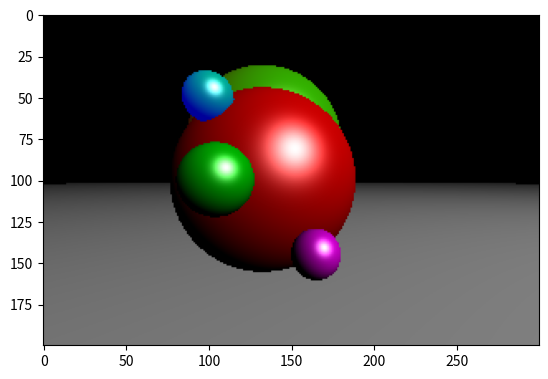

Here is the Python script that generated this plot:
import numpy as np
import matplotlib.pyplot as plt

# from bvh import *


import numpy as np
from math import *
# from raytracer_premature import Sphere


class BoundingBox:
    def __init__(self, objects):
        self.bounds = self.compute_bounds(objects)
        minx = self.bounds[0][0]
        miny = self.bounds[0][1]
        minz = self.bounds[0][2]
        maxx = self.bounds[1][0]
        maxy = self.bounds[1][1]
        maxz = self.bounds[1][2]
        self.coordinates = ([(minx, miny, minz), (minx, maxy, minz), (minx, maxy, maxz), (minx, miny, maxz),
                            (maxx, maxy, maxz), (maxx, miny, maxz), (maxx, miny, minz), (maxx, maxy, minz)])
        self.center = self.compute_center(self.coordinates)
        self.sphere = None

        if type(objects) != list:
            self.left, self.right = None, None
            self.sphere = objects
        else:
            self.left = objects[0]
            if len(objects) > 1:
                self.right = objects[1]
            else:
                self.right = None

    def compute_center(self, coordinates):
        center = np.zeros(3)
        for coord in coordinates:
            center += coord
        return center/8

    def compute_bounds(self, objects):
        if type(objects) != list:
            return objects.bounds
        else:
            min_bounds = np.min([obj.bounds[0] for obj in objects], axis=0)
            max_bounds = np.max([obj.bounds[1] for obj in objects], axis=0)

            return (min_bounds, max_bounds)

    def __str__(self) -> str:
        return str([self.center, str(self.left), str(self.right)])

    def box_intersect(self, rayOrigin, rayDirection):
        t0 = (self.bounds[0] - rayOrigin) / rayDirection
        t1 = (self.bounds[1] - rayOrigin) / rayDirection
        # tmin = np.maximum(tmin, np.zeros_like(tmin))
        # tmax = np.minimum(tmax, np.ones_like(tmax) * np.inf)
        # return np.all(tmin <= tmax)

        tmin = np.min([t0, t1], axis=0)
        tmax = np.max([t0, t1], axis=0)

        return np.max(tmin) <= np.min(tmax)


class BVHTree:
    def __init__(self, objects):
        self.root = None
        self.boxes = [BoundingBox(obj) for obj in objects]

    def __str__(self):
        lst = []
        for box in self.boxes:
            lst.append(str(box))
        return str(lst)

    def buildBVH(self):
        while len(self.boxes) > 1:
            best = inf
            left, right = None, None
            for i in range(len(self.boxes)):
                for j in range(i+1, len(self.boxes)):
                    dist = self.compute_dist(self.boxes[i], self.boxes[j])
                    if dist < best:
                        best = dist
                        left = i
                        right = j

            new_box = BoundingBox([self.boxes[left], self.boxes[right]])
            del self.boxes[right]
            del self.boxes[left]
            self.boxes.append(new_box)

    def buildTree(self):
        self.buildBVH()
        self.root = self.boxes[0]
        # return self.root

    def compute_dist(self, box1, box2):
        center1 = box1.center
        center2 = box2.center
        dist = sqrt((center1[0] - center2[0])**2 + (center1[1] -
                    center2[1])**2 + (center1[2] - center2[2])**2)

        return dist

    def traverse(self, rayOrigin, rayDirection):
        stack = [self.root]
        minDist = inf
        nearest = None
        while len(stack) > 0:
            node = stack.pop()
            # print(node)
            if node.box_intersect(rayOrigin, rayDirection):
                if node.left is None and node.right is None:
                    dist = node.sphere.intersect(rayOrigin, rayDirection)
                    # print(dist)
                    if dist is not None:
                        if dist < minDist:
                            minDist = dist
                            nearest = (node.sphere, dist)

                else:
                    stack.append(node.left)
                    stack.append(node.right)

        if nearest is None:
            return None, None
        return nearest





























class Sphere(object):
    def __init__(self, center, radius, ambient, diffuse, specular, shininess, reflection):
        self.center = center
        self.radius = radius
        self.ambient = ambient
        self.diffuse = diffuse
        self.specular = specular
        self.shininess = shininess
        self.reflection = reflection
        self.bounds = np.array([center - radius, center + radius])

    def intersect(self,  ray_origin, ray_direction):
        b = 2 * np.dot(ray_direction, ray_origin - self.center)
        c = np.linalg.norm(ray_origin - self.center) ** 2 - self.radius ** 2
        delta = b ** 2 - 4 * c
        if delta > 0:
            t1 = (-b + np.sqrt(delta)) / 2
            t2 = (-b - np.sqrt(delta)) / 2
            if t1 > 0 and t2 > 0:
                return min(t1, t2)
        return None


class Light(object):
    def __init__(self, position, ambient, diffuse, specular):
        self.position = position
        self.ambient = ambient
        self.diffuse = diffuse
        self.specular = specular


def normalize(vector):
    return vector / np.linalg.norm(vector)


def reflected(vector, axis):
    return vector - 2 * np.dot(vector, axis) * axis


def sphere_intersect(center, radius, ray_origin, ray_direction):
    b = 2 * np.dot(ray_direction, ray_origin - center)
    c = np.linalg.norm(ray_origin - center) ** 2 - radius ** 2
    delta = b ** 2 - 4 * c
    if delta > 0:
        t1 = (-b + np.sqrt(delta)) / 2
        t2 = (-b - np.sqrt(delta)) / 2
        if t1 > 0 and t2 > 0:
            return min(t1, t2)
    return None


def nearest_intersected_object(objects, ray_origin, ray_direction):
    distances = [sphere_intersect(
        obj.center, obj.radius, ray_origin, ray_direction) for obj in objects]
    # print(distances)
    nearest_object = None
    min_distance = np.inf
    for index, distance in enumerate(distances):
        if distance and distance < min_distance:
            min_distance = distance
            nearest_object = objects[index]
    return nearest_object, min_distance


width = 300
height = 200

max_depth = 1

camera = np.array([0, 0, 1])
ratio = float(width) / height
screen = (-1, 1 / ratio, 1, -1 / ratio)  # left, top, right, bottom


light = Light(np.array([5, 5, 5]), np.array([1, 1, 1]),
              np.array([1, 1, 1]), np.array([1, 1, 1]))

objects = [
    Sphere(np.array([-0.2, 0, -1]), 0.7, np.array([0.1, 0, 0]),
           np.array([0.7, 0, 0]), np.array([1, 1, 1]), 100, 0.5),
    Sphere(np.array([0.1, -0.3, 0]),  0.1, np.array([0.1, 0, 0.1]),
           np.array([0.7, 0, 0.7]),  np.array([1, 1, 1]),  100, 0.5),
    Sphere(np.array([-0.3, 0, 0]), 0.15, np.array([0, 0.1, 0]),
           np.array([0, 0.6, 0]), np.array([1, 1, 1]), 100, 0.5),
    Sphere(np.array([-0.5, 0.5, -0.5]), 0.15, np.array([0, 0.1, 0.6]),
           np.array([0, 0.6, 0]), np.array([1, 1, 1]), 100, 0.5),
    Sphere(np.array([-0.3, 0.4, -2]), 0.9, np.array([0.2, 0.1, 0]),
           np.array([0, 0.6, 0]), np.array([1, 1, 1]), 100, 0.5),
    Sphere(np.array([0, -9000, 0]), 9000 - 0.7, np.array([0.1, 0.1, 0.1]),
           np.array([0.6, 0.6, 0.6]), np.array([1, 1, 1]), 100, 0.5),
]

tree = BVHTree(objects)
print(tree)
tree.buildTree()
print(tree)

image = np.zeros((height, width, 3))
# plt.show()


for i, y in enumerate(np.linspace(screen[1], screen[3], height)):
    for j, x in enumerate(np.linspace(screen[0], screen[2], width)):
        # screen is on origin
        pixel = np.array([x, y, 0])
        origin = camera
        direction = normalize(pixel - origin)

        color = np.zeros((3))

        # nearest_object, min_distance = nearest_intersected_object(
        #     objects, origin, direction)
        nearest_object, min_distance = tree.traverse(origin, direction)
        if nearest_object is None:

            continue
        else:
            # color = nearest_object['color']
            # print('isNOTNone')

            intersection = origin + min_distance * direction
            normal_to_surface = normalize(
                intersection - nearest_object.center)
            shifted_point = intersection + 1e-5 * normal_to_surface
            intersection_to_light = normalize(
                light.position - shifted_point)

            # _, min_distance = nearest_intersected_object(
            #     objects, shifted_point, intersection_to_light)
            # intersection_to_light_distance = np.linalg.norm(
            #     light.position - intersection)
            # is_shadowed = min_distance < intersection_to_light_distance

            # if is_shadowed:
            #     break

            illumination = np.zeros((3))

            # ambiant
            illumination += nearest_object.ambient * light.ambient

            # diffuse
            illumination += nearest_object.diffuse * light.diffuse * \
                np.dot(intersection_to_light, normal_to_surface)

            # specular
            intersection_to_camera = normalize(camera - intersection)
            H = normalize(intersection_to_light + intersection_to_camera)
            illumination += nearest_object.specular * light.specular * np.dot(
                normal_to_surface, H) ** (nearest_object.shininess / 4)

            # reflection
            color += illumination

            # color = nearest_object['color']

        image[i, j] = np.clip(color, 0, 1)

    print("%d/%d" % (i + 1, height))
    # myobj.set_data(image)
    # plt.show()


# plt.imsave('imagenew.png', image)
plt.imshow(image)
plt.show()
